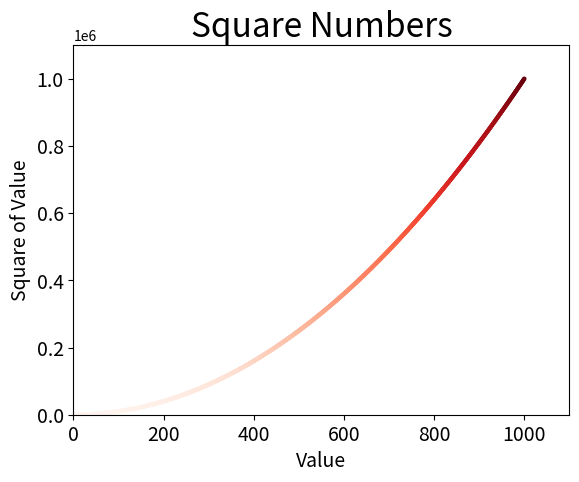

Generate this figure with matplotlib:
import matplotlib.pyplot as plt
x_values = list(range(1001))
y_values = [x**2 for x in x_values]

plt.scatter(x_values,y_values,s=10, c = y_values, cmap=plt.cm.Reds, edgecolor = 'none') #ALL POINTS ON GRAPH
#linewidths = arg for plt.plot

plt.axis([0,1100,0,1100000]) #AXIS RANGE

plt.title("Square Numbers", fontsize = 24)
plt.ylabel("Square of Value", fontsize = 14)
plt.xlabel("Value", fontsize = 14)

plt.tick_params(axis='both',labelsize=14) #CHANGE PARAMETER SIZE
plt.savefig('savefile.png',bbox_inches = 'tight') #SAVE

plt.figure(figsize = (10,6)) #figure resolution. can add dpi= argument

plt.show()